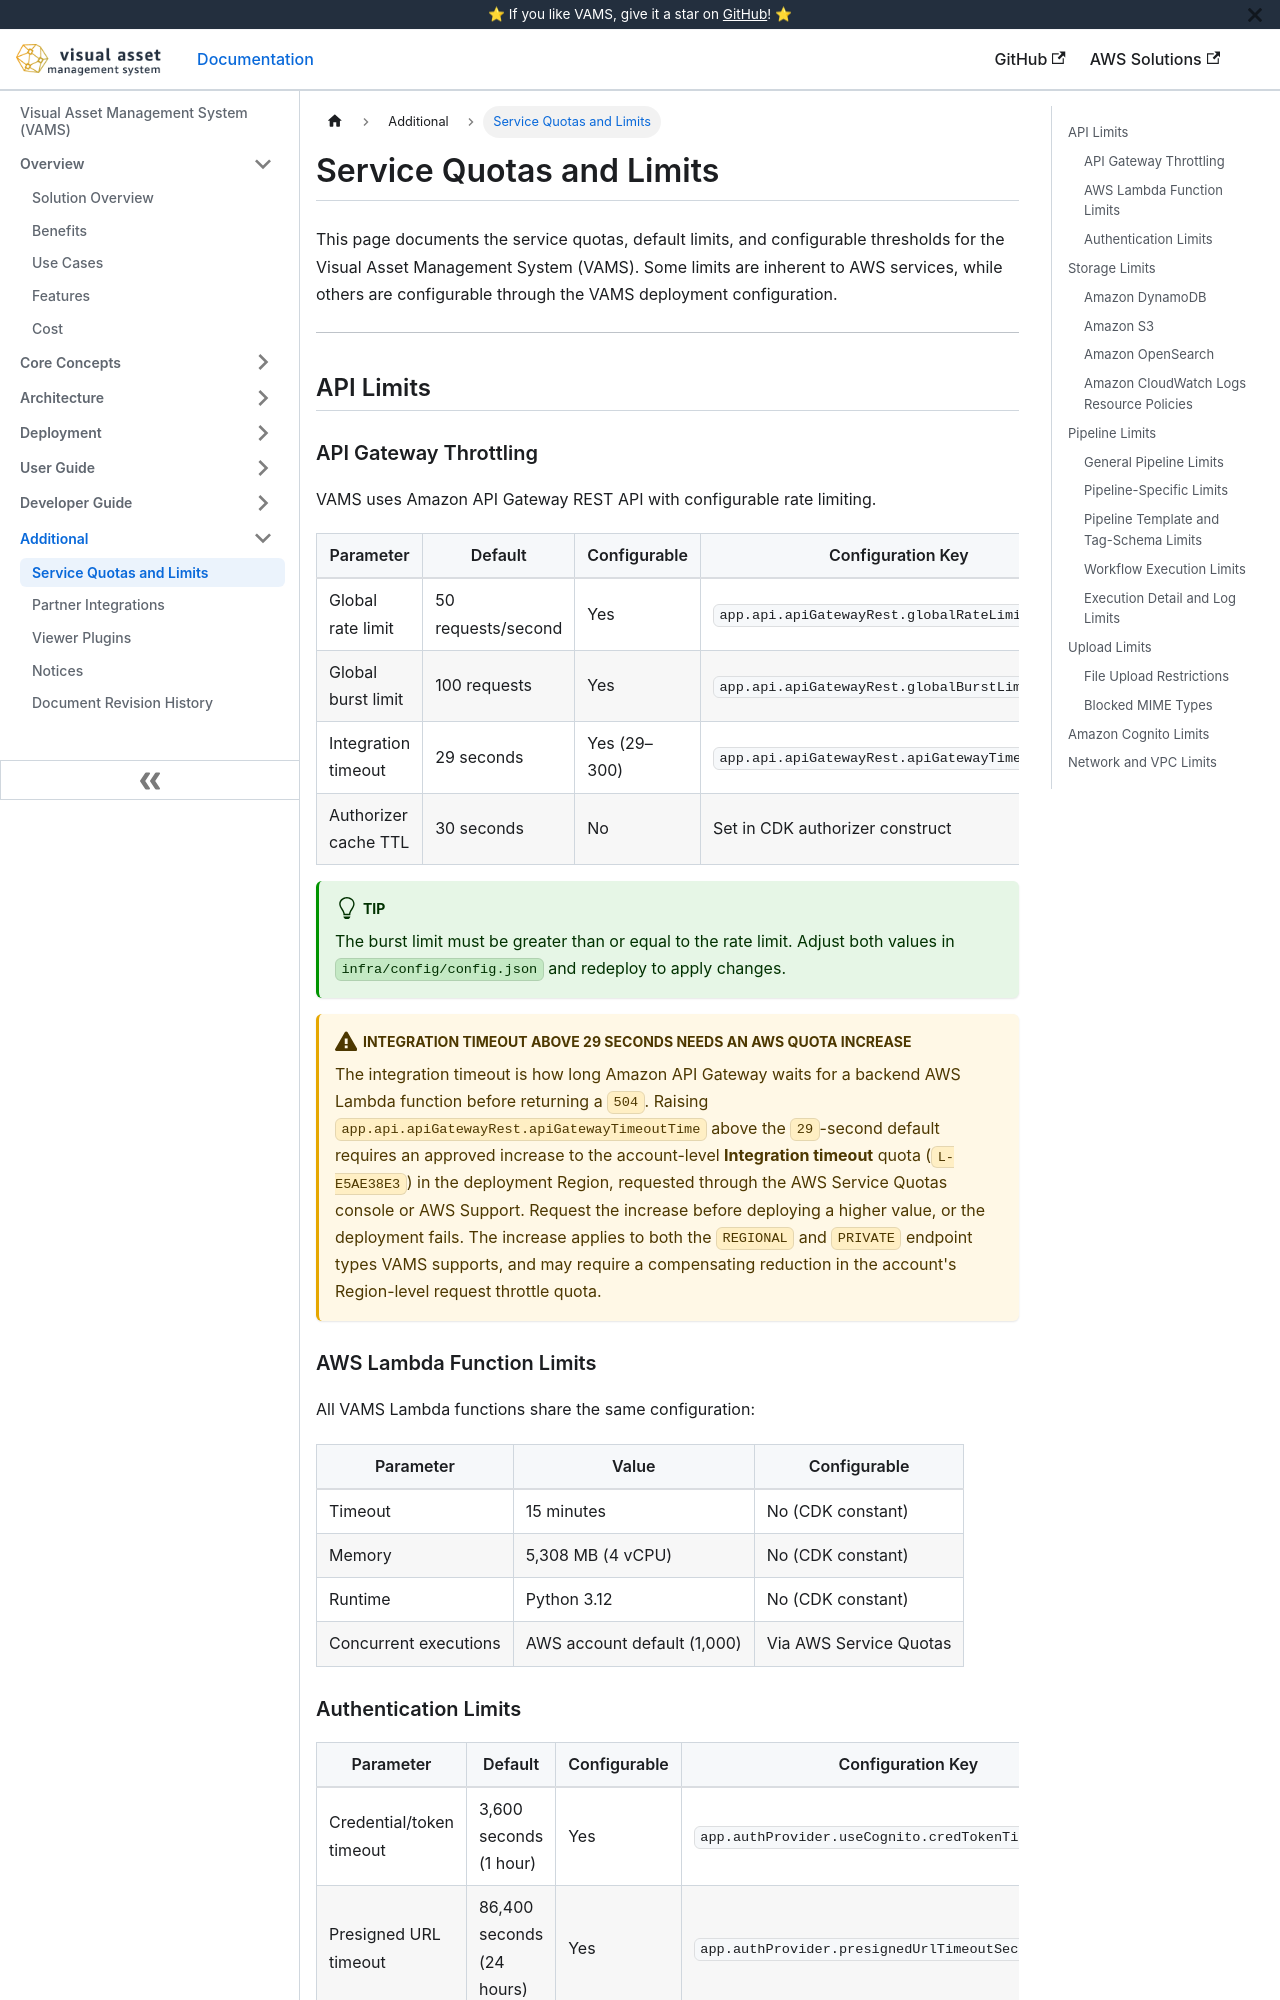

repository: awslabs/visual-asset-management-system · page: additional/quotas/index.html · generator: docusaurus

# Service Quotas and Limits

This page documents the service quotas, default limits, and configurable thresholds for the Visual Asset Management System (VAMS). Some limits are inherent to AWS services, while others are configurable through the VAMS deployment configuration.

---

## API Limits

### API Gateway Throttling

VAMS uses Amazon API Gateway REST API with configurable rate limiting.

| Parameter            | Default            | Configurable | Configuration Key                              |
| -------------------- | ------------------ | ------------ | ---------------------------------------------- |
| Global rate limit    | 50 requests/second | Yes          | `app.api.apiGatewayRest.globalRateLimit`       |
| Global burst limit   | 100 requests       | Yes          | `app.api.apiGatewayRest.globalBurstLimit`      |
| Integration timeout  | 29 seconds         | Yes (29–300) | `app.api.apiGatewayRest.apiGatewayTimeoutTime` |
| Authorizer cache TTL | 30 seconds         | No           | Set in CDK authorizer construct                |

:::tip
The burst limit must be greater than or equal to the rate limit. Adjust both values in `infra/config/config.json` and redeploy to apply changes.
:::

:::warning[Integration timeout above 29 seconds needs an AWS quota increase]
The integration timeout is how long Amazon API Gateway waits for a backend AWS Lambda function before returning a `504`. Raising `app.api.apiGatewayRest.apiGatewayTimeoutTime` above the `29`-second default requires an approved increase to the account-level **Integration timeout** quota (`L-E5AE38E3`) in the deployment Region, requested through the AWS Service Quotas console or AWS Support. Request the increase before deploying a higher value, or the deployment fails. The increase applies to both the `REGIONAL` and `PRIVATE` endpoint types VAMS supports, and may require a compensating reduction in the account's Region-level request throttle quota.
:::

### AWS Lambda Function Limits

All VAMS Lambda functions share the same configuration:

| Parameter             | Value                       | Configurable           |
| --------------------- | --------------------------- | ---------------------- |
| Timeout               | 15 minutes                  | No (CDK constant)      |
| Memory                | 5,308 MB (4 vCPU)           | No (CDK constant)      |
| Runtime               | Python 3.12                 | No (CDK constant)      |
| Concurrent executions | AWS account default (1,000) | Via AWS Service Quotas |
